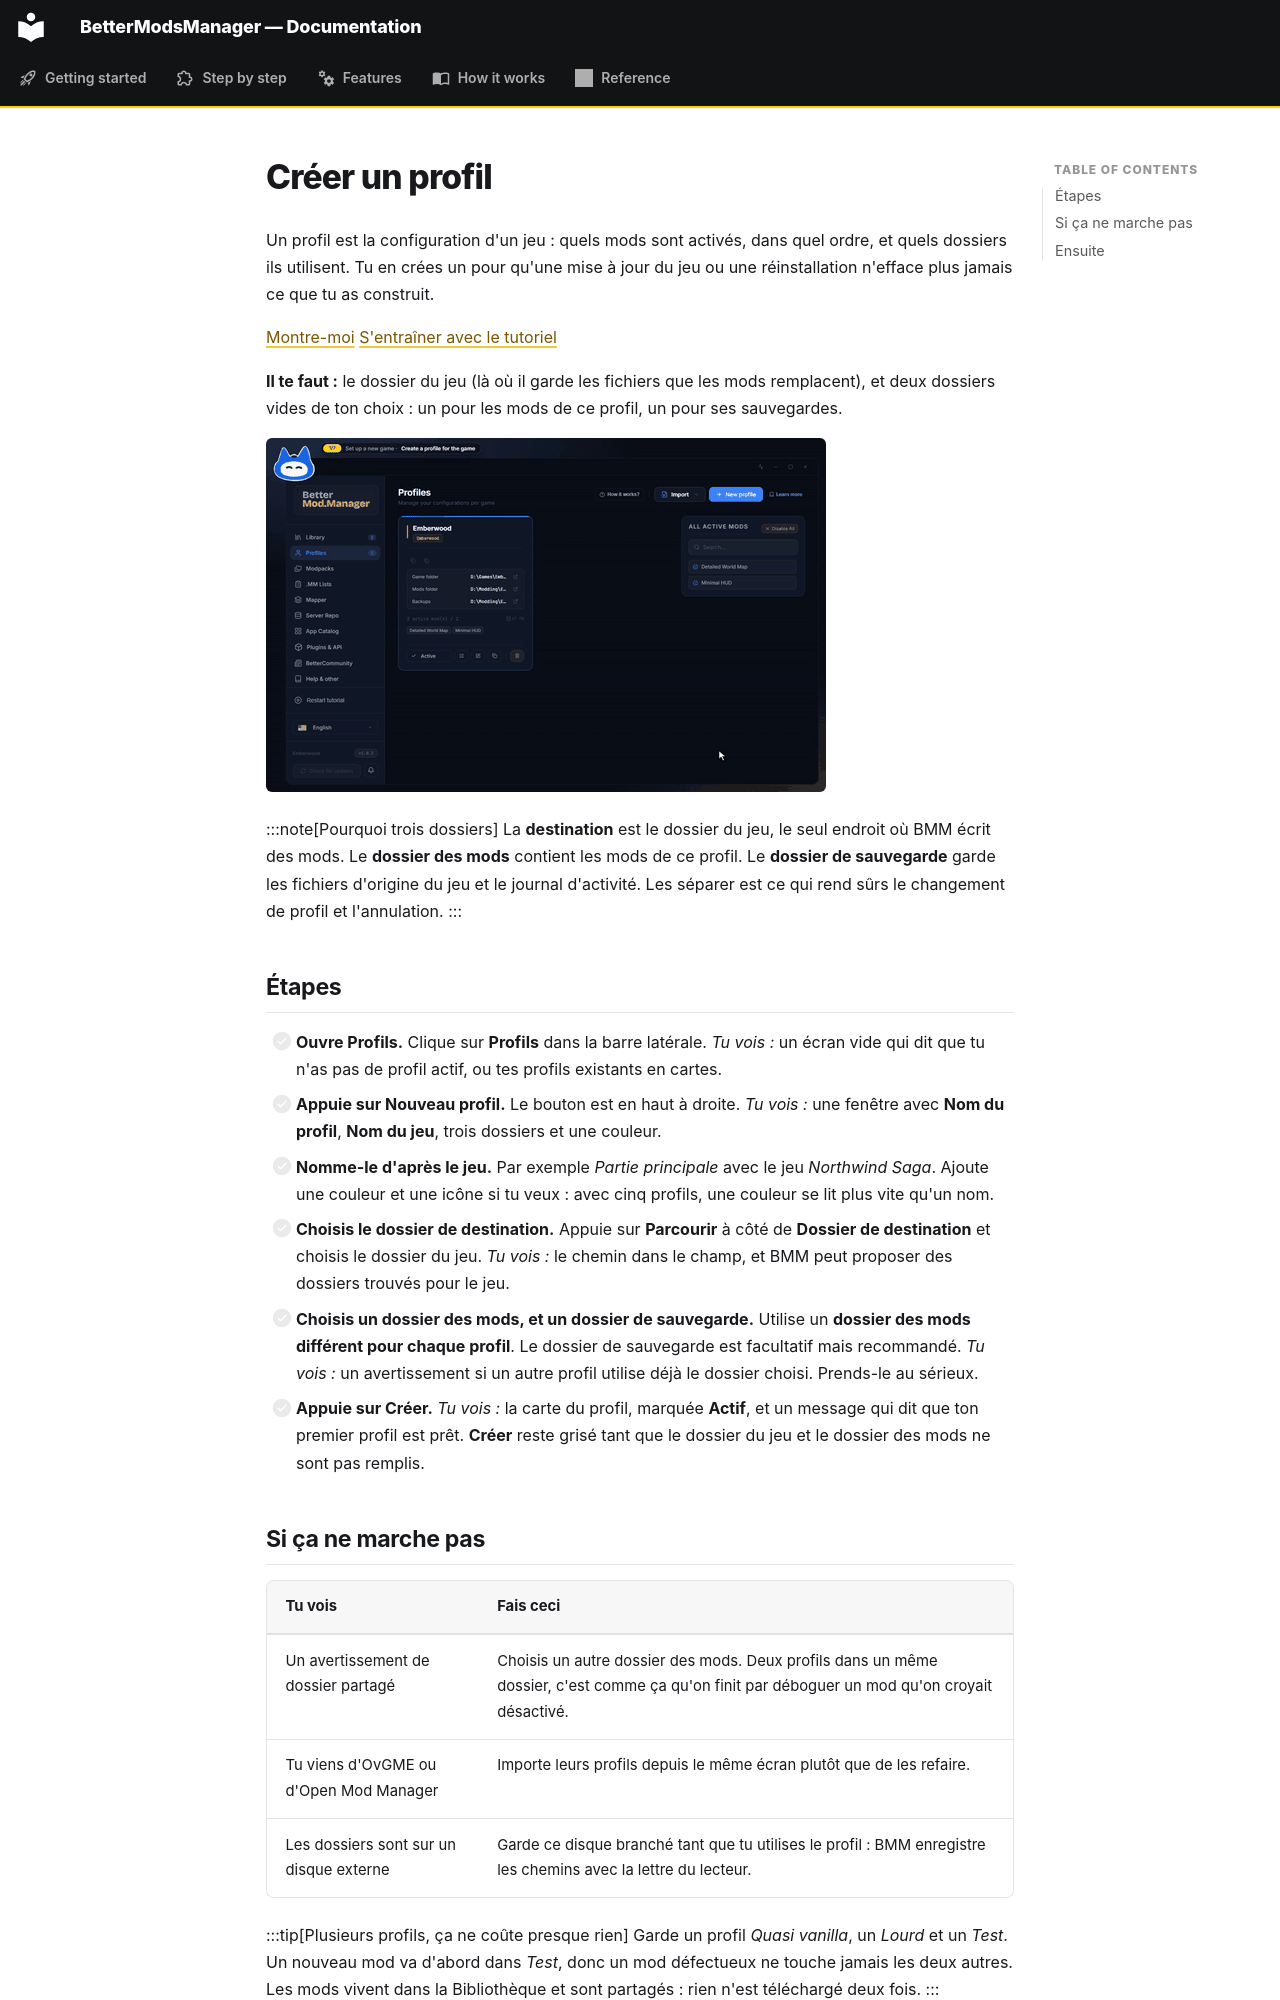

repository: FreeProject089/BMM-Docs · page: guide/create-profile.fr/index.html · generator: mkdocs

# Créer un profil

Un profil est la configuration d'un jeu : quels mods sont activés, dans quel ordre, et quels dossiers ils utilisent. Tu en crées un pour qu'une mise à jour du jeu ou une réinstallation n'efface plus jamais ce que tu as construit.

[Montre-moi](show:view/profiles) [S'entraîner avec le tutoriel](show:tutorial/basics/profiles/s1)

**Il te faut :** le dossier du jeu (là où il garde les fichiers que les mods remplacent), et deux dossiers vides de ton choix : un pour les mods de ce profil, un pour ses sauvegardes.

![Créer un profil pour le jeu](../assets/gifs/guide-create-profile.gif)

:::note[Pourquoi trois dossiers]
La **destination** est le dossier du jeu, le seul endroit où BMM écrit des mods. Le **dossier des mods** contient les mods de ce profil. Le **dossier de sauvegarde** garde les fichiers d'origine du jeu et le journal d'activité. Les séparer est ce qui rend sûrs le changement de profil et l'annulation.
:::

## Étapes

- [ ] **Ouvre Profils.** Clique sur **Profils** dans la barre latérale. *Tu vois :* un écran vide qui dit que tu n'as pas de profil actif, ou tes profils existants en cartes.
- [ ] **Appuie sur Nouveau profil.** Le bouton est en haut à droite. *Tu vois :* une fenêtre avec **Nom du profil**, **Nom du jeu**, trois dossiers et une couleur.
- [ ] **Nomme-le d'après le jeu.** Par exemple *Partie principale* avec le jeu *Northwind Saga*. Ajoute une couleur et une icône si tu veux : avec cinq profils, une couleur se lit plus vite qu'un nom.
- [ ] **Choisis le dossier de destination.** Appuie sur **Parcourir** à côté de **Dossier de destination** et choisis le dossier du jeu. *Tu vois :* le chemin dans le champ, et BMM peut proposer des dossiers trouvés pour le jeu.
- [ ] **Choisis un dossier des mods, et un dossier de sauvegarde.** Utilise un **dossier des mods différent pour chaque profil**. Le dossier de sauvegarde est facultatif mais recommandé. *Tu vois :* un avertissement si un autre profil utilise déjà le dossier choisi. Prends-le au sérieux.
- [ ] **Appuie sur Créer.** *Tu vois :* la carte du profil, marquée **Actif**, et un message qui dit que ton premier profil est prêt. **Créer** reste grisé tant que le dossier du jeu et le dossier des mods ne sont pas remplis.
